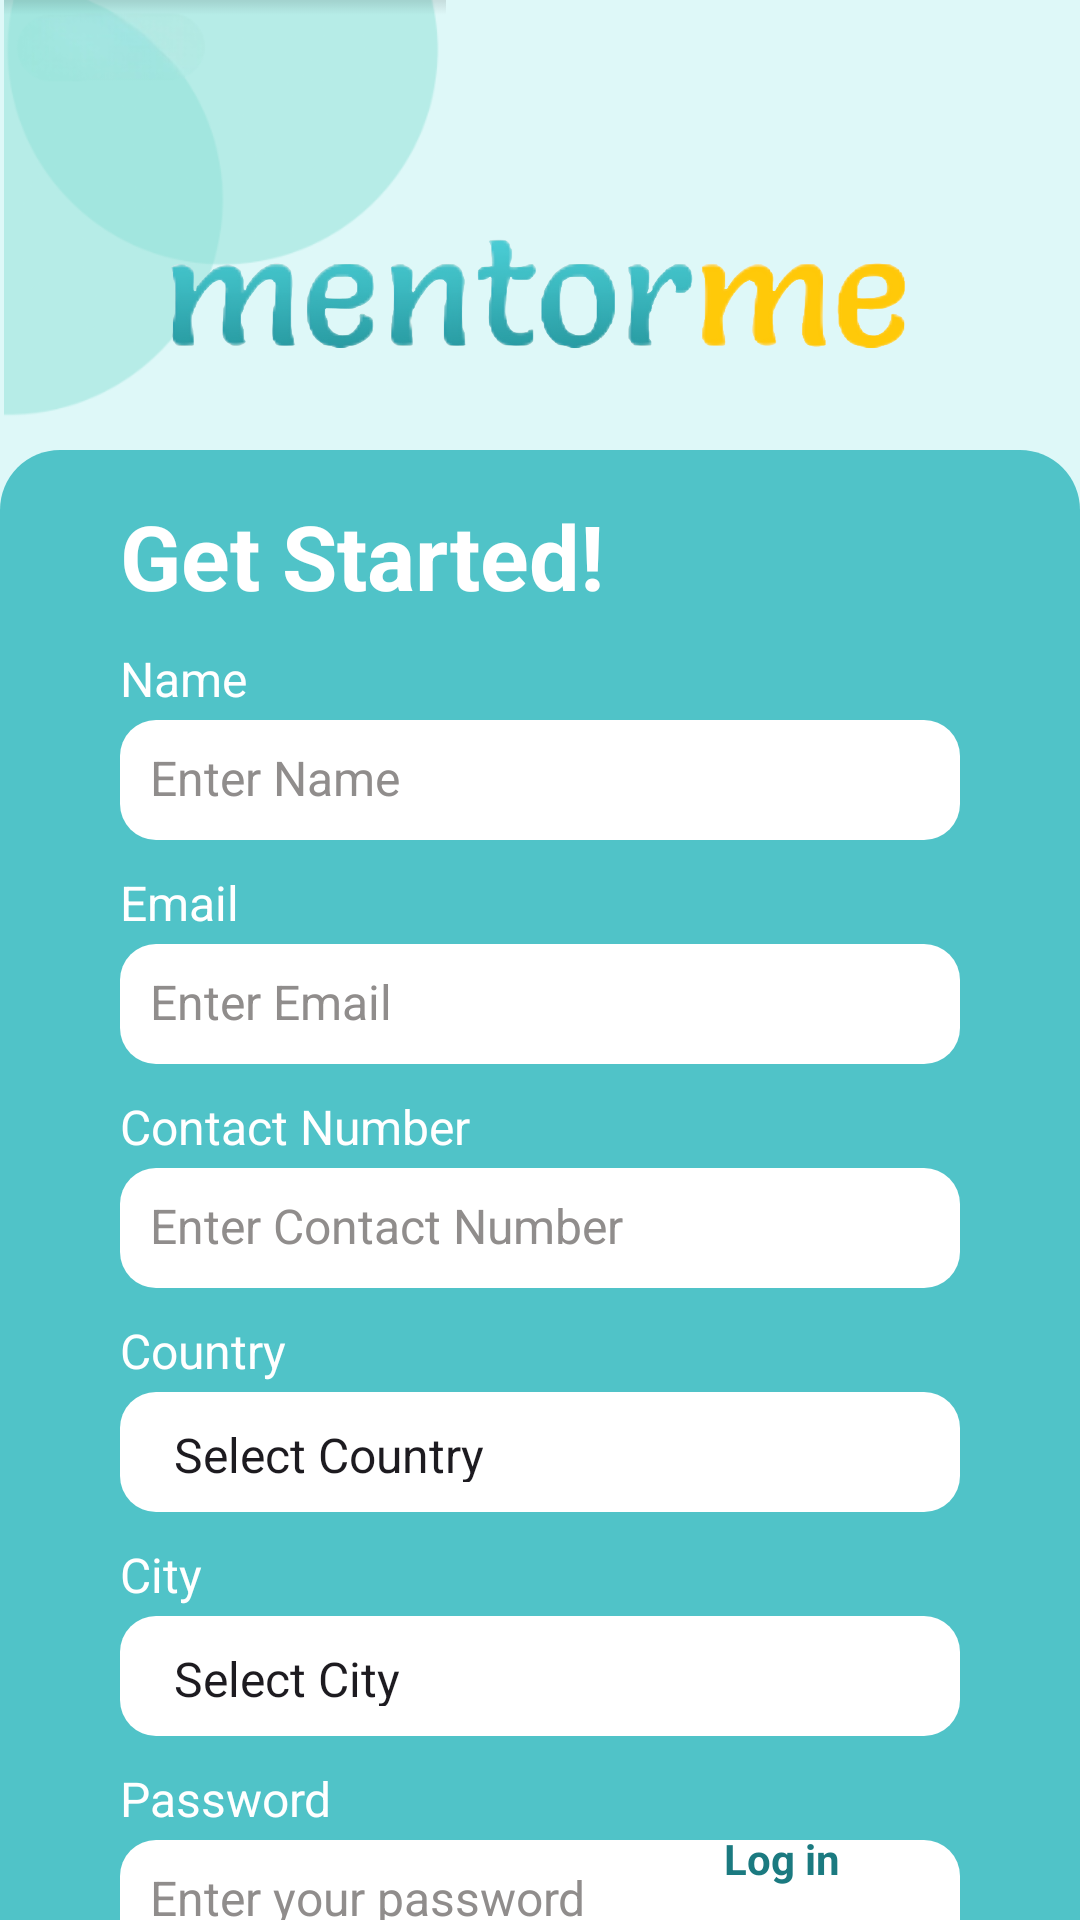

Android layout source for this screen:
<!-- AndroidManifest.xml: application theme Theme.I210566 -->
<!-- res/layout/activity_get_started.xml -->
<?xml version="1.0" encoding="utf-8"?>
<androidx.constraintlayout.widget.ConstraintLayout
    xmlns:android="http://schemas.android.com/apk/res/android"
    xmlns:tools="http://schemas.android.com/tools"
    xmlns:app="http://schemas.android.com/apk/res-auto"
    android:layout_width="match_parent"
    android:layout_height="match_parent"
    android:background="@color/pale_gray"
    tools:context=".MainActivity">


    
    <View
        android:id="@+id/blueBackground"
        android:layout_width="match_parent"
        android:layout_height="0dp"
        android:background="@drawable/corners"
        app:layout_constraintBottom_toBottomOf="parent"
        app:layout_constraintTop_toBottomOf="@id/ivAppLogo"
        app:layout_constraintVertical_bias="0.0"
        tools:layout_editor_absoluteX="16dp" />

    
    <ImageView
        android:id="@+id/ivBubbles"
        android:layout_width="150dp"
        android:layout_height="140dp"
        android:layout_marginTop="0dp"
        android:src="@drawable/bubbles"
        app:layout_constraintEnd_toEndOf="parent"
        app:layout_constraintHorizontal_bias="0.0"
        app:layout_constraintStart_toStartOf="parent"
        app:layout_constraintTop_toTopOf="parent" />

    
    <ImageView
        android:id="@+id/ivAppLogo"
        android:layout_width="280dp"
        android:layout_height="95dp"
        android:layout_marginTop="55dp"
        android:src="@drawable/logo"
        app:layout_constraintEnd_toEndOf="parent"
        app:layout_constraintHorizontal_bias="0.5"
        app:layout_constraintStart_toStartOf="parent"
        app:layout_constraintTop_toTopOf="parent" />


    
    <RelativeLayout
        android:layout_width="match_parent"
        android:layout_height="match_parent">

        <LinearLayout
            android:id="@+id/textViewGetStarted"
            android:layout_width="wrap_content"
            android:layout_height="wrap_content"
            android:orientation="vertical">

            
            <TextView
                android:id="@+id/GetStartedID"
                style="@style/LoginGetStartedTextStyle"
                android:text="@string/GetStarted"
                android:layout_marginTop="165dp"/>


            
            <TextView
                android:id="@+id/NameID"
                style="@style/MyWidgetTextView"
                android:text="@string/Name"/>

            
            <EditText
                android:id="@+id/NameInputID"
                style="@style/MyWidgetEditText"
                android:hint="@string/EnterName"
                android:inputType="textPersonName"/>

            
            <TextView
                android:id="@+id/EmailID"
                style="@style/MyWidgetTextView"
                android:text="@string/Email"/>

            
            <EditText
                android:id="@+id/EmailInputID"
                style="@style/MyWidgetEditText"
                android:hint="@string/EnterEmail"
                android:inputType="textEmailAddress"/>

            
            <TextView
                android:id="@+id/ContactNumberID"
                style="@style/MyWidgetTextView"
                android:text="@string/ContactNumber"/>

            
            <EditText
                android:id="@+id/ContactNumberInputID"
                style="@style/MyWidgetEditText"
                android:hint="@string/EnterContactNumber"
                android:inputType="phone"/>

            
            <TextView
                android:id="@+id/CountryID"
                style="@style/MyWidgetTextView"
                android:text="@string/Country"/>

            
            <Spinner
                android:id="@+id/CountrySpinnerID"
                style="@style/MyWidgetSpinner"
                android:entries="@array/country_array"/>

            
            <TextView
                android:id="@+id/CityID"
                style="@style/MyWidgetTextView"
                android:text="@string/City"/>

            
            <Spinner
                android:id="@+id/CitySpinnerID"
                style="@style/MyWidgetSpinner"
                android:entries="@array/city_array"/>

            
            <TextView
                android:id="@+id/PasswordID"
                style="@style/MyWidgetTextView"
                android:text="@string/Password"/>

            
            <EditText
                android:id="@+id/PasswordInputID"
                style="@style/MyWidgetEditText"
                android:hint="@string/EnterYourPassword"
                android:inputType="textPassword"/>

            
            <TextView
                android:id="@+id/PasswordMessageID"
                android:layout_width="wrap_content"
                android:layout_height="wrap_content"
                android:text="@string/PasswordMustBeAtLeast8CharactersLong"
                android:textSize="12sp"
                android:textColor="@color/white"
                android:layout_marginTop="3dp"
                android:layout_marginStart="45dp"/>

            
            <androidx.appcompat.widget.AppCompatButton
                android:id="@+id/btnSignUp"
                android:layout_width="150dp"
                android:layout_height="40dp"
                android:text="@string/SignUp"
                android:textColor="@color/tealish"
                android:layout_marginTop="8dp"
                android:layout_marginStart="100dp"
                android:layout_centerHorizontal="true"
                android:background="@drawable/bg_squircle_input" />


        </LinearLayout>

    </RelativeLayout>


        
        <RelativeLayout
            android:layout_width="match_parent"
            android:layout_height="match_parent">

            <LinearLayout
                android:id="@+id/textViewContainer"
                android:layout_width="wrap_content"
                android:layout_height="wrap_content"
                android:layout_alignParentBottom="true"
                android:layout_centerHorizontal="true"
                android:layout_marginBottom="11dp"
                android:orientation="horizontal">

                <TextView
                    android:id="@+id/textViewPrompt"
                    android:layout_width="wrap_content"
                    android:layout_height="wrap_content"
                    android:text="@string/AlreadyHaveAnAccount"
                    android:textColor="@color/white" />

                <TextView
                    android:id="@+id/textViewSignUp"
                    android:layout_width="wrap_content"
                    android:layout_height="wrap_content"
                    android:layout_marginLeft="3dp"
                    android:background="?attr/selectableItemBackground"
                    android:clickable="true"
                    android:focusable="true"
                    android:text="@string/Log_in"
                    android:textColor="@color/Dark_teal"
                    android:textStyle="bold" />
            </LinearLayout>
        </RelativeLayout>


</androidx.constraintlayout.widget.ConstraintLayout>
<!-- resources referenced by this layout -->
<resources>
  <color name="Dark_teal">#1B7A80</color>
  <color name="pale_gray">#DEF8F8</color>
  <color name="tealish">#50C3C8</color>
  <color name="white">#FFFFFFFF</color>
  <!-- drawable bg_squircle_input (drawable) -->
  <?xml version="1.0" encoding="utf-8"?>
  <shape xmlns:android="http://schemas.android.com/apk/res/android">
      <solid android:color="#FFFFFF"/>
      <corners android:radius="12dp"/> 
      <padding android:left="10dp" android:top="10dp" android:right="10dp" android:bottom="10dp"/> 
  </shape>
  <!-- drawable corners (drawable) -->
  <shape xmlns:android="http://schemas.android.com/apk/res/android">
      <solid android:color="@color/tealish" />
      <corners
          android:topLeftRadius="20dp"
          android:topRightRadius="20dp"/>
  </shape>
  <string name="AlreadyHaveAnAccount">Already have an account?</string>
  <string name="City">City</string>
  <string name="ContactNumber">Contact Number</string>
  <string name="Country">Country</string>
  <string name="Email">Email</string>
  <string name="EnterContactNumber">Enter Contact Number</string>
  <string name="EnterEmail">Enter Email</string>
  <string name="EnterName">Enter Name</string>
  <string name="EnterYourPassword">Enter your password</string>
  <string name="GetStarted">Get Started!</string>
  <string name="Log_in">Log in</string>
  <string name="Name">Name</string>
  <string name="Password">Password</string>
  <string name="PasswordMustBeAtLeast8CharactersLong">Password must be at least 8 characters long</string>
  <string name="SignUp">Sign Up</string>
  <style name="LoginGetStartedTextStyle">
          <item name="android:layout_width">wrap_content</item>
          <item name="android:layout_height">wrap_content</item>
          <item name="android:textSize">30sp</item>
          <item name="android:textColor">@color/white</item>
          <item name="android:textStyle">bold</item>
          <item name="android:layout_marginStart">40dp</item>
      </style>
  <style name="MyWidgetEditText">
          <item name="android:layout_width">280dp</item>
          <item name="android:layout_height">40dp</item>
          <item name="android:textSize">16sp</item>
          <item name="android:textColor">@color/gray_tone</item>
          <item name="android:textColorHint">@color/gray_tone</item>
          <item name="android:background">@drawable/bg_squircle_input</item>
          <item name="android:layout_marginTop">3dp</item>
          <item name="android:layout_marginStart">40dp</item>
      </style>
  <style name="MyWidgetSpinner">
          <item name="android:layout_width">280dp</item>
          <item name="android:layout_height">40dp</item>
          <item name="android:entries">@array/status_array</item>
          <item name="android:background">@drawable/bg_squircle_input</item>
          <item name="android:layout_marginTop">3dp</item>
          <item name="android:layout_marginStart">40dp</item>
      </style>
  <style name="MyWidgetTextView">
          <item name="android:layout_width">wrap_content</item>
          <item name="android:layout_height">wrap_content</item>
          <item name="android:textSize">16sp</item>
          <item name="android:textColor">@color/white</item>
          <item name="android:layout_marginTop">10dp</item>
          <item name="android:layout_marginStart">40dp</item>
      </style>
  <style name="Theme.I210566" parent="Base.Theme.I210566" />
  <color name="gray_tone">#908D8C</color>
  <style name="Base.Theme.I210566" parent="Theme.Material3.DayNight.NoActionBar">
          
          
      </style>
</resources>
